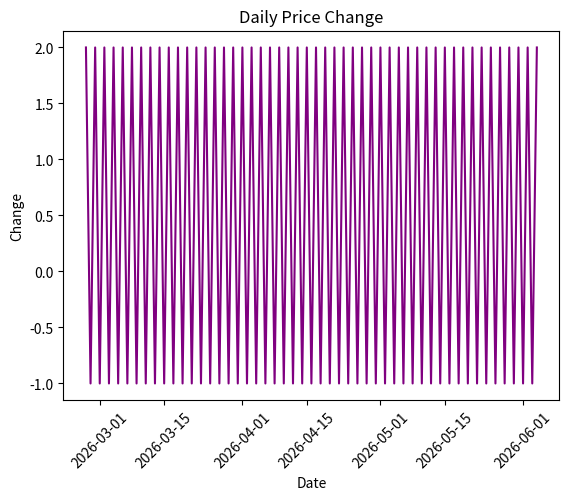
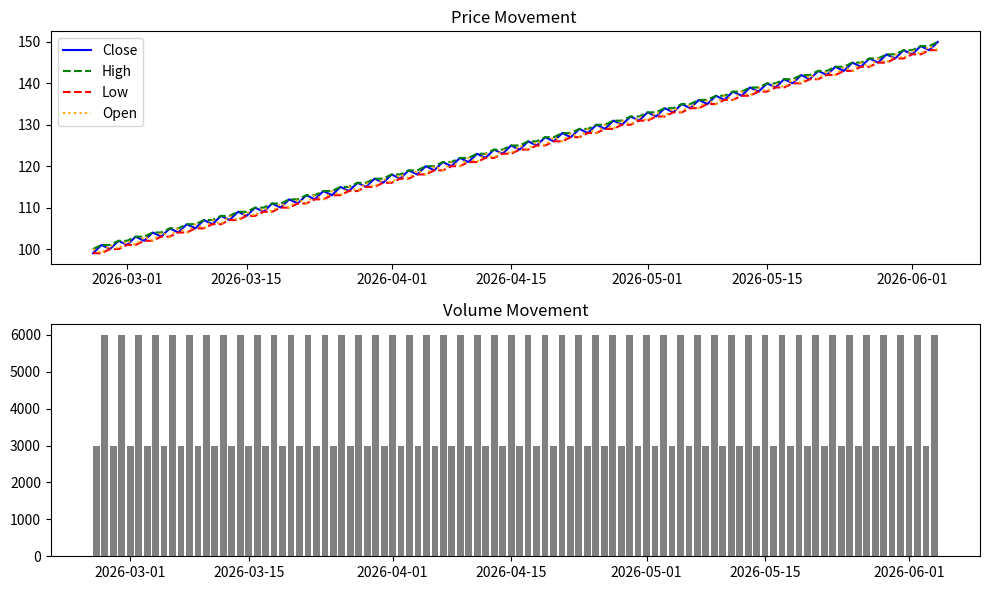

Source code (Python) for these figures, in order:
import pandas as pd
import matplotlib.pyplot as plt
from datetime import datetime, timedelta

def stock_data():
    dates = []
    opens = []
    highs = []
    lows = []
    closes = []
    volumes = []

    price = 100
    start_date = datetime(2026, 2, 25)

    for day in range(1, 101):
        old_price = price
        if day % 2 == 0:
            price += 2
        else:
            price -= 1

        volume = 6000 if price > old_price else 3000

        open_price = old_price
        close_price = price
        high_price = max(open_price, close_price)  
        low_price = min(open_price, close_price)  

        dates.append(start_date + timedelta(days=day-1))
        opens.append(open_price)
        highs.append(high_price)
        lows.append(low_price)
        closes.append(close_price)
        volumes.append(volume)

    return dates, opens, highs, lows, closes, volumes

def graphs(data):
    data["Daily Change"] = data["Close"].diff()

    plt.plot(data["Date"], data["Daily Change"], color="purple")
    plt.xlabel("Date")
    plt.ylabel("Change")
    plt.title("Daily Price Change")
    plt.xticks(rotation=45)
    plt.show()

    plt.figure(figsize=(10,6))

    plt.subplot(2,1,1)
    plt.plot(data["Date"], data["Close"], color="blue", label="Close")
    plt.plot(data["Date"], data["High"], color="green", linestyle="--", label="High")
    plt.plot(data["Date"], data["Low"], color="red", linestyle="--", label="Low")
    plt.plot(data["Date"], data["Open"], color="orange", linestyle=":", label="Open")
    plt.title("Price Movement ")
    plt.legend()

    plt.subplot(2,1,2)
    plt.bar(data["Date"], data["Volume"], color="gray")
    plt.title("Volume Movement")

    plt.tight_layout()
    plt.show()
dates, opens, highs, lows, closes, volumes = stock_data()

data = pd.DataFrame({
    "Date": dates,
    "Open": opens,
    "High": highs,
    "Low": lows,
    "Close": closes,
    "Volume": volumes
})

data.to_csv("stock_last_data.csv", index=False)

graphs(data)
